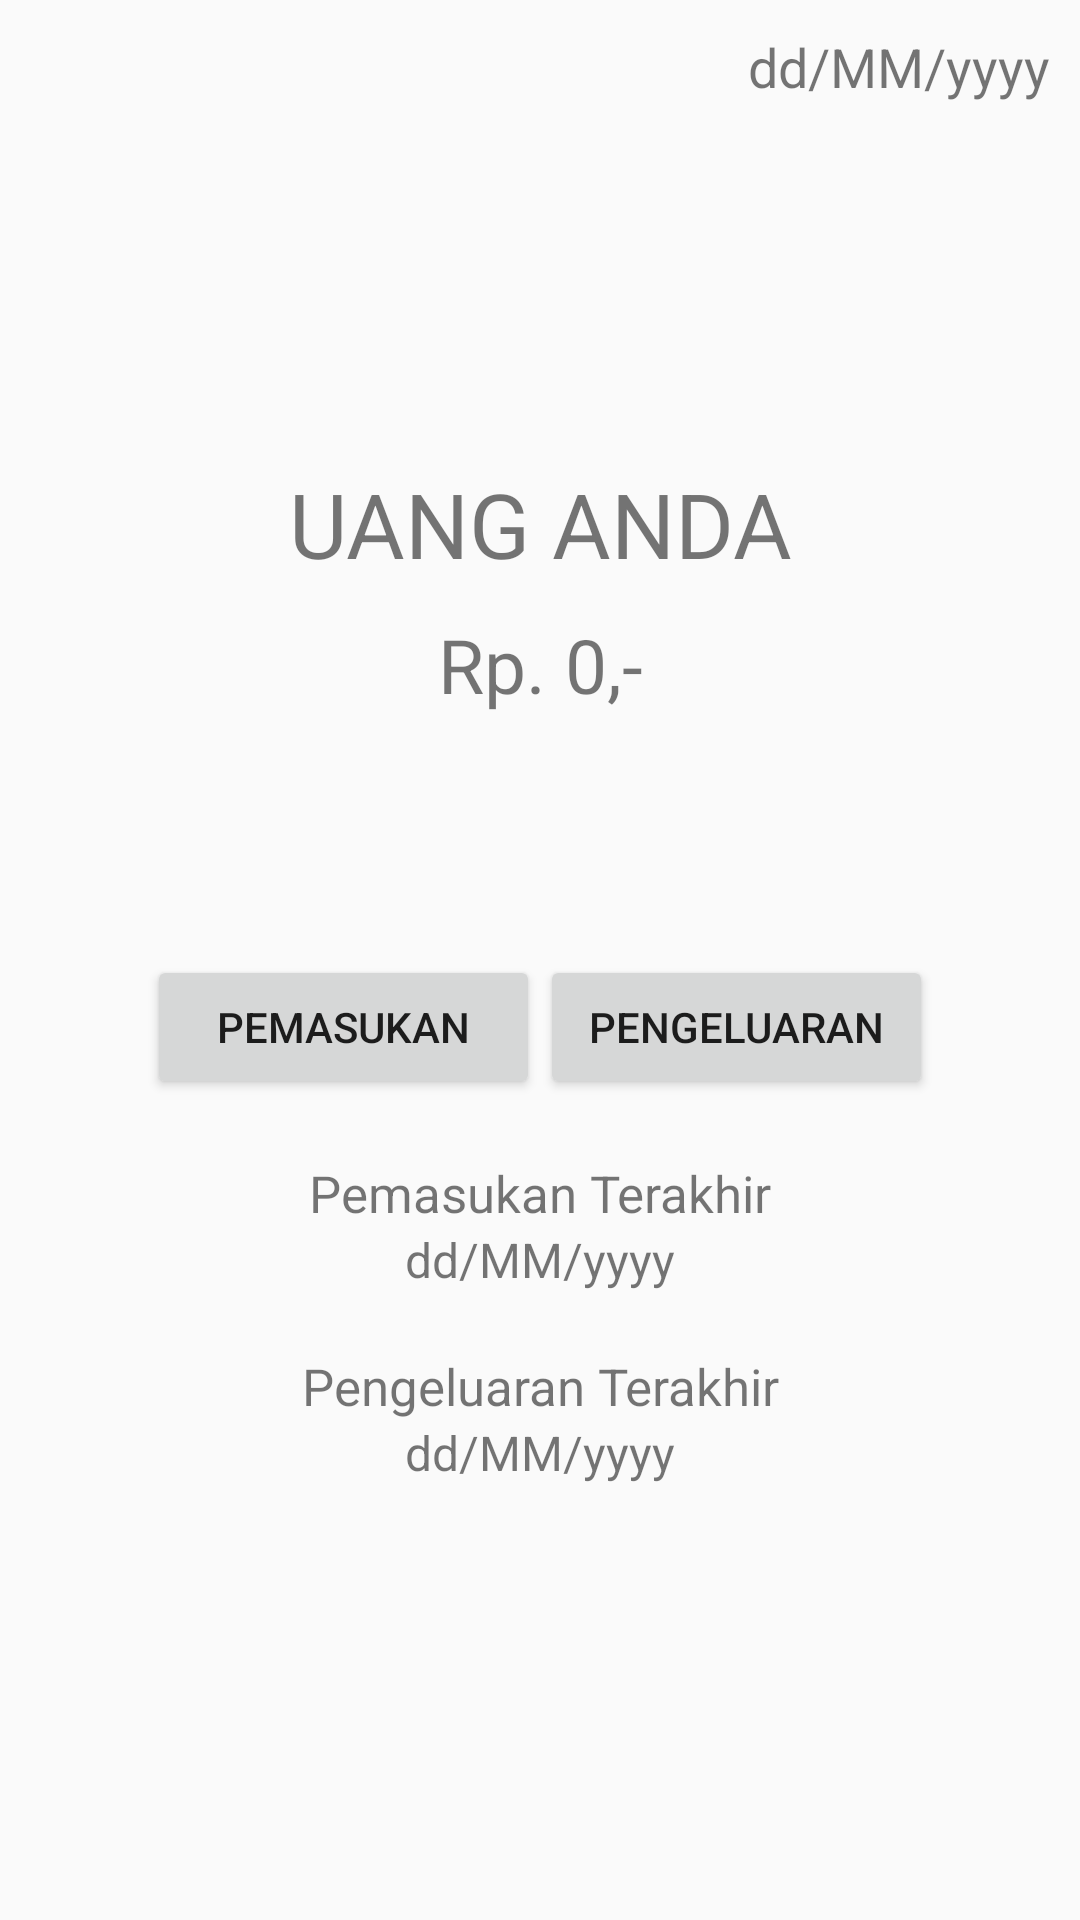

Here is an Android app screen rendered from its layout file. Give the layout XML and the strings, colors and styles it references.
<!-- AndroidManifest.xml: application theme AppTheme -->
<!-- res/layout/activity_dompet.xml -->
<?xml version="1.0" encoding="utf-8"?>
<LinearLayout xmlns:android="http://schemas.android.com/apk/res/android"
    xmlns:tools="http://schemas.android.com/tools"
    android:layout_width="match_parent"
    android:layout_height="match_parent"
    android:orientation="vertical"
    tools:context="com.example.rezki.savingplan.DompetActivity">

    <TextView
        android:id="@+id/tv_tglhariini"
        android:layout_width="match_parent"
        android:layout_height="wrap_content"
        android:text="dd/MM/yyyy"
        android:gravity="end"
        android:layout_marginTop="10dp"
        android:layout_marginRight="10dp"
        android:textSize="18dp"/>

    <TextView
        android:layout_width="match_parent"
        android:layout_height="wrap_content"
        android:layout_marginTop="120dp"
        android:text="UANG ANDA"
        android:textSize="30dp"
        android:gravity="center"
        />
    <TextView
        android:id="@+id/tv_uang"
        android:layout_width="match_parent"
        android:layout_height="wrap_content"
        android:textSize="25dp"
        android:text="Rp. 0,-"
        android:layout_marginTop="10dp"
        android:gravity="center"
        />

    <LinearLayout
        android:layout_width="match_parent"
        android:layout_height="wrap_content"
        android:layout_marginTop="80dp"
        android:gravity="center"
        android:orientation="horizontal">

        <Button
            android:id="@+id/btn_pemasukan"
            android:layout_width="131dp"
            android:layout_height="wrap_content"
            android:text="PEMASUKAN"/>
        <Button
            android:id="@+id/btn_pengeluaran"
            android:layout_width="131dp"
            android:layout_height="wrap_content"
            android:text="PENGELUARAN"/>
    </LinearLayout>

    <TextView
        android:layout_width="match_parent"
        android:layout_height="wrap_content"
        android:text="Pemasukan Terakhir"
        android:textSize="17dp"
        android:layout_marginTop="20dp"
        android:gravity="center"/>
    <TextView
        android:id="@+id/tv_tgl_pemasukan_terakhir"
        android:layout_width="match_parent"
        android:layout_height="wrap_content"
        android:text="dd/MM/yyyy"
        android:textSize="16dp"
        android:gravity="center"/>

    <TextView
        android:layout_width="match_parent"
        android:layout_height="wrap_content"
        android:text="Pengeluaran Terakhir"
        android:textSize="17dp"
        android:layout_marginTop="20dp"
        android:gravity="center"/>
    <TextView
        android:id="@+id/tv_tgl_pengeluaran_terakhir"
        android:layout_width="match_parent"
        android:layout_height="wrap_content"
        android:text="dd/MM/yyyy"
        android:textSize="16dp"
        android:gravity="center"/>
</LinearLayout>
<!-- resources referenced by this layout -->
<resources>
  <style name="AppTheme" parent="Theme.AppCompat.Light.DarkActionBar">
          
          <item name="colorPrimary">@color/colorPrimary</item>
          <item name="colorPrimaryDark">@color/colorPrimaryDark</item>
          <item name="colorAccent">@color/colorAccent</item>
      </style>
  <!-- not gathered from this repository: default colours our renderer supplied (Android Studio template values) -->
  <color name="colorPrimary">#FF6200EE</color>
  <color name="colorPrimaryDark">#FF3700B3</color>
  <color name="colorAccent">#FF03DAC5</color>
</resources>
